Run: headless pygame with SDL's dummy video driver; simulated clock (each Clock.tick advances the game by its frame time, no real sleeping); random seed 0; keys injected as events and as key.get_pressed() state; no mouse input.
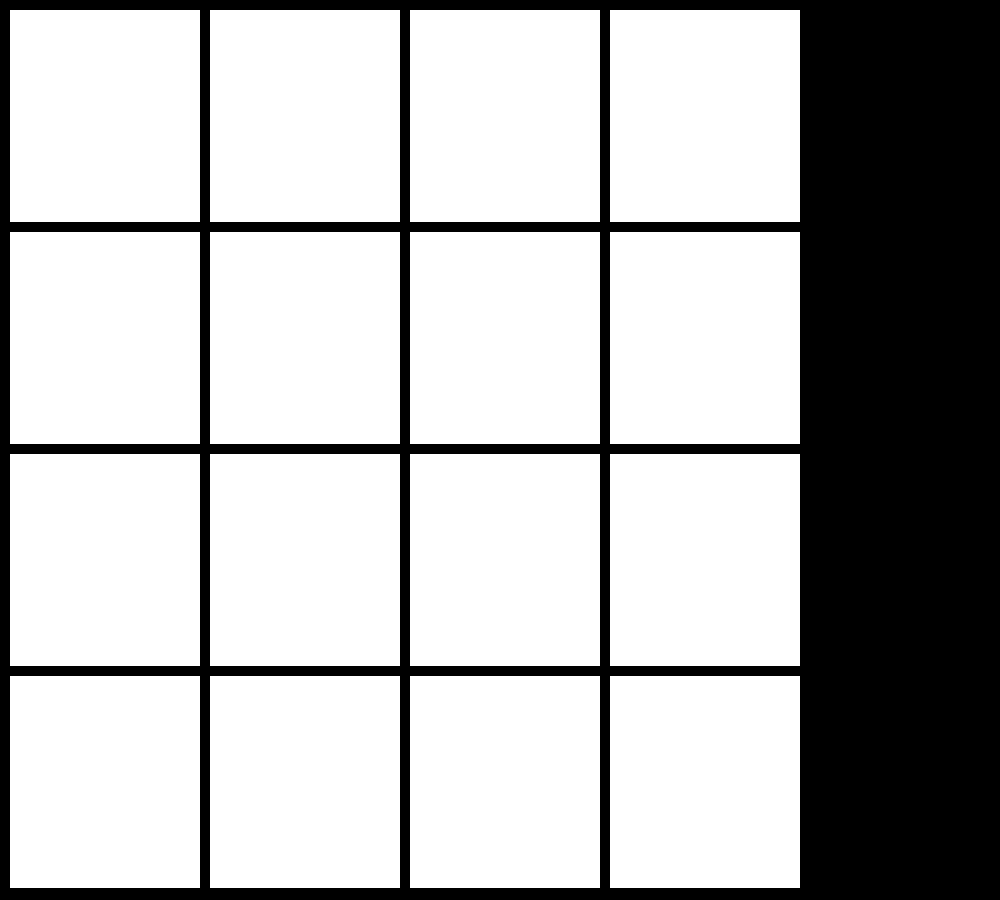
Frame 1 of 4 · flips 1–60 · no input
Frame 2 of 4 · flips 61–180 · tapped SPACE, RETURN · held RIGHT (→), D · screen unchanged from frame 1, image omitted
Frame 3 of 4 · flips 181–300 · held DOWN (↓), S · screen unchanged from frame 2, image omitted
Frame 4 of 4 · flips 301–420 · held LEFT (←), A, UP (↑), W · screen unchanged from frame 3, image omitted

The pygame program that drew these frames:

import pygame


# User-defined functions

def main():
    # initialize all pygame modules (some need initialization)
    pygame.init()
    # create a pygame display window
    pygame.display.set_mode((1000, 900))
    # set the title of the display window
    pygame.display.set_caption('Memory')
    # get the display surface
    w_surface = pygame.display.get_surface()
    # create a game object
    game = Game(w_surface)
    # start the main game loop by calling the play method on the game object
    game.play()
    # quit pygame and clean up the pygame window
    pygame.quit()


# User-defined classes

class Game:
    # An object in this class represents a complete game.

    def __init__(self, surface):
        # Initialize a Game.
        # - self is the Game to initialize
        # - surface is the display window surface object

        # === objects that are part of every game that we will discuss
        self.surface = surface
        self.bg_color = pygame.Color('black')

        self.FPS = 60
        self.game_Clock = pygame.time.Clock()
        self.close_clicked = False
        self.continue_game = True

        self.deck = Deck(4, 4, 10, self.surface)

    def play(self):
        # Play the game until the player presses the close box.
        # - self is the Game that should be continued or not.

        while not self.close_clicked:  # until player clicks close box
            # play frame
            self.handle_events()
            self.draw()
            self.update()
            self.game_Clock.tick(self.FPS)  # run at most with FPS Frames Per Second

    def handle_events(self):
        # Handle each user event by changing the game state appropriately.
        # - self is the Game whose events will be handled

        events = pygame.event.get()
        for event in events:
            if event.type == pygame.QUIT:
                self.close_clicked = True

    def draw(self):
        # Draw all game objects.

        # - self is the Game to draw
        self.surface.fill(self.bg_color)  # clear the display surface first

        self.deck.draw()

        pygame.display.update()  # make the updated surface appear on the display

    def update(self):
        # Update the game objects for the next frame.
        # - self is the Game to update
        pass


class Deck:

    def __init__(self, cards_per_row, cards_per_column, space_between, screen):

        # find the necessary spacing and size of the cards relative to window size, this allows window size and
        # number of cards to change dynamically with few issues.
        cards_per_row += 1  # reserves a column of equal width to the rest for the score
        dimensions = list(screen.get_size())
        dimensions[1] = dimensions[1] - space_between  # this allows for spacing on bottom
        self.card_spacing_x = dimensions[0] // cards_per_row
        self.card_spacing_y = dimensions[1] // cards_per_column
        self.card_size_x = self.card_spacing_x - space_between
        self.card_size_y = self.card_spacing_y - space_between

        # create one card for each space on a grid by going through all possible x, y grid coordinate combinations
        self.deck = []
        self.screen = screen
        card_dimension = [self.card_size_x, self.card_size_y]
        for x in range(cards_per_row - 1):  # the - 1 ensures cards are not created for the column reserved for score
            for y in range(cards_per_column):

                # find the location of the card by multiplying the card spacing by the grid coordinate value for
                # the respective axis by it's card spacing, then adding the space_between to prevent cards touching
                card_location = [space_between + self.card_spacing_x * x, space_between + self.card_spacing_y * y]

                # create the card for that spot on the grid before continuing to the next grid coordinate
                self.deck.append(Card(card_dimension, card_location, None, screen))

    def draw(self):
        for card in self.deck:
            card.draw()


class Card:

    def __init__(self, dimensions, location, image, screen):
        self.rect = pygame.Rect(location, dimensions)
        self.color = pygame.Color('white')
        self.screen = screen

    def draw(self):
        pygame.draw.rect(self.screen, self.color, self.rect)


main()
